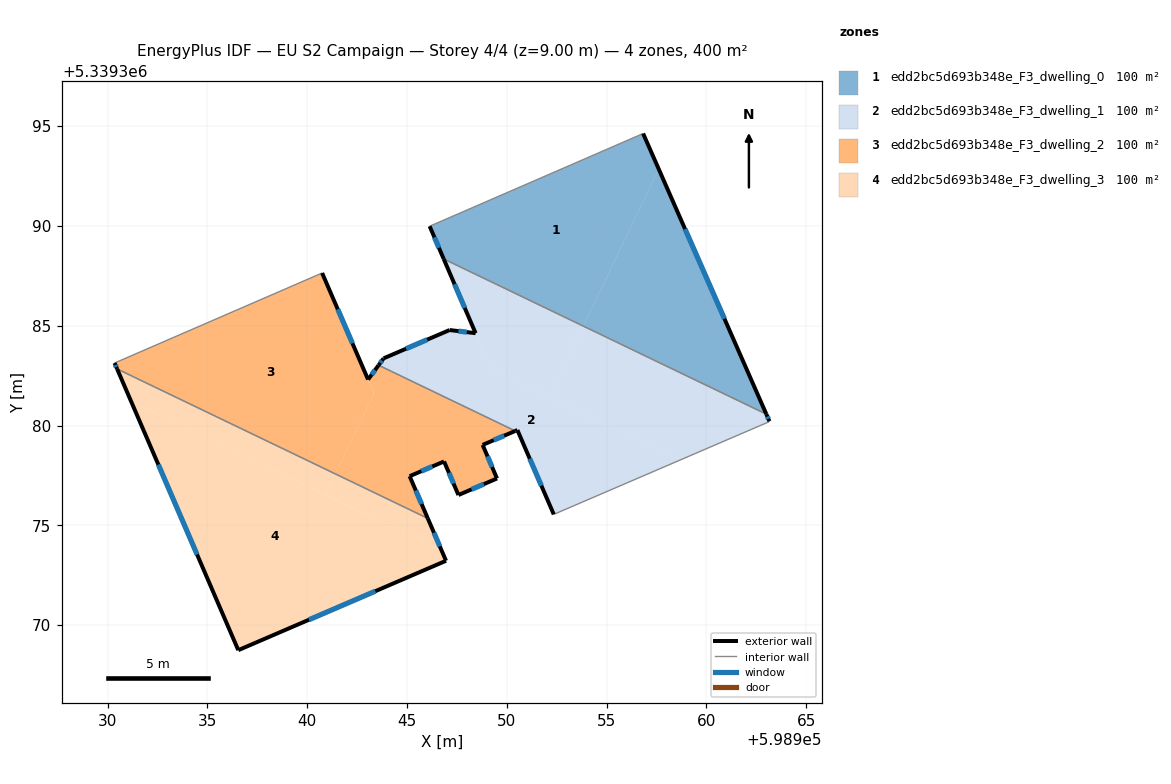
=== STOREY PLAN SPEC (per zone: floor XY polygon, exterior-wall plan segments, windows/doors) ===
zone 1: edd2bc5d693b348e_F3_dwelling_0  (100.1 m²)
  floor: (598956.83, 5339394.63) (598957.61, 5339392.85) (598953.83, 5339384.98) (598946.84, 5339388.35) (598946.17, 5339389.91) (598946.14, 5339389.99)
  floor: (598957.61, 5339392.85) (598963.01, 5339380.57) (598953.83, 5339384.98)
  exterior wall: (598946.14, 5339389.99) – (598946.84, 5339388.35)  [1.8 m]
    window: (598946.37, 5339389.43) – (598946.60, 5339388.91)  [0.5 m²]
  exterior wall: (598963.01, 5339380.57) – (598956.83, 5339394.63)  [15.4 m]
    window: (598960.91, 5339385.35) – (598958.93, 5339389.85)  [4.7 m²]
  interior walls: 2
zone 2: edd2bc5d693b348e_F3_dwelling_1  (100.1 m²)
  floor: (598953.83, 5339384.98) (598952.12, 5339381.44) (598949.21, 5339382.84) (598946.84, 5339388.35)
  floor: (598958.70, 5339378.28) (598952.35, 5339375.55) (598950.53, 5339379.77) (598950.42, 5339379.73) (598943.58, 5339383.02) (598943.83, 5339383.37) (598947.14, 5339384.79) (598948.44, 5339384.63) (598949.21, 5339382.84)
  floor: (598963.01, 5339380.57) (598963.16, 5339380.21) (598963.13, 5339380.18) (598958.70, 5339378.28) (598952.12, 5339381.44) (598953.83, 5339384.98)
  exterior wall: (598963.16, 5339380.21) – (598963.01, 5339380.57)  [0.4 m]
    window: (598963.11, 5339380.34) – (598963.06, 5339380.45)  [0.1 m²]
  exterior wall: (598950.53, 5339379.77) – (598952.35, 5339375.55)  [4.6 m]
    window: (598951.15, 5339378.34) – (598951.73, 5339376.99)  [1.4 m²]
  exterior wall: (598950.43, 5339379.73) – (598950.53, 5339379.77)  [0.1 m]
  exterior wall: (598943.83, 5339383.37) – (598943.58, 5339383.02)  [0.4 m]
    window: (598943.74, 5339383.25) – (598943.66, 5339383.14)  [0.1 m²]
  exterior wall: (598947.14, 5339384.79) – (598943.83, 5339383.37)  [3.6 m]
    window: (598946.01, 5339384.30) – (598944.95, 5339383.85)  [1.1 m²]
  exterior wall: (598948.44, 5339384.63) – (598947.14, 5339384.79)  [1.3 m]
    window: (598947.99, 5339384.68) – (598947.58, 5339384.73)  [0.4 m²]
  exterior wall: (598946.84, 5339388.35) – (598948.44, 5339384.63)  [4.1 m]
    window: (598947.38, 5339387.08) – (598947.89, 5339385.89)  [1.2 m²]
  interior walls: 4
zone 3: edd2bc5d693b348e_F3_dwelling_2  (100.1 m²)
  floor: (598950.42, 5339379.73) (598948.79, 5339379.03) (598949.51, 5339377.35) (598947.58, 5339376.52) (598946.86, 5339378.20) (598945.13, 5339377.46) (598946.04, 5339375.35) (598941.41, 5339377.58) (598943.35, 5339381.61) (598943.05, 5339382.30) (598943.58, 5339383.02)
  floor: (598940.75, 5339387.64) (598943.34, 5339381.61) (598941.41, 5339377.58) (598930.47, 5339382.84) (598930.35, 5339383.13)
  exterior wall: (598948.79, 5339379.03) – (598950.43, 5339379.73)  [1.8 m]
    window: (598949.35, 5339379.27) – (598949.87, 5339379.49)  [0.5 m²]
  exterior wall: (598949.51, 5339377.35) – (598948.79, 5339379.03)  [1.8 m]
    window: (598949.27, 5339377.92) – (598949.04, 5339378.46)  [0.6 m²]
  exterior wall: (598947.58, 5339376.52) – (598949.51, 5339377.35)  [2.1 m]
    window: (598948.24, 5339376.80) – (598948.85, 5339377.06)  [0.6 m²]
  exterior wall: (598946.86, 5339378.20) – (598947.58, 5339376.52)  [1.8 m]
    window: (598947.10, 5339377.63) – (598947.33, 5339377.09)  [0.6 m²]
  exterior wall: (598945.13, 5339377.46) – (598946.86, 5339378.20)  [1.9 m]
    window: (598945.72, 5339377.71) – (598946.27, 5339377.95)  [0.6 m²]
  exterior wall: (598946.04, 5339375.35) – (598945.13, 5339377.46)  [2.3 m]
    window: (598945.73, 5339376.07) – (598945.44, 5339376.74)  [0.7 m²]
  exterior wall: (598930.35, 5339383.13) – (598930.47, 5339382.84)  [0.3 m]
    window: (598930.39, 5339383.03) – (598930.43, 5339382.94)  [0.1 m²]
  exterior wall: (598943.05, 5339382.30) – (598940.75, 5339387.64)  [5.8 m]
    window: (598942.27, 5339384.12) – (598941.53, 5339385.83)  [1.8 m²]
  exterior wall: (598943.58, 5339383.02) – (598943.05, 5339382.30)  [0.9 m]
    window: (598943.40, 5339382.78) – (598943.23, 5339382.55)  [0.3 m²]
  interior walls: 3
zone 4: edd2bc5d693b348e_F3_dwelling_3  (100.1 m²)
  floor: (598941.41, 5339377.58) (598940.90, 5339376.53) (598931.17, 5339381.21) (598930.47, 5339382.84)
  floor: (598946.74, 5339373.73) (598946.96, 5339373.22) (598936.55, 5339368.74) (598931.17, 5339381.21)
  floor: (598946.04, 5339375.35) (598946.74, 5339373.73) (598940.90, 5339376.53) (598941.41, 5339377.58)
  exterior wall: (598946.96, 5339373.22) – (598946.04, 5339375.35)  [2.3 m]
    window: (598946.65, 5339373.95) – (598946.35, 5339374.62)  [0.7 m²]
  exterior wall: (598936.55, 5339368.74) – (598946.96, 5339373.22)  [11.3 m]
    window: (598940.09, 5339370.27) – (598943.41, 5339371.70)  [3.5 m²]
  exterior wall: (598930.47, 5339382.84) – (598936.55, 5339368.74)  [15.3 m]
    window: (598932.54, 5339378.04) – (598934.48, 5339373.54)  [4.7 m²]
  interior walls: 1

=== DERIVED (storey summary) ===
Building: EU S2 Campaign
Storey: 4 of 4  (floor level z = 9.00 m)
Storey gross floor area: 400.3 m²
Zones on this storey: 4
  - edd2bc5d693b348e_F3_dwelling_0: floor 100.1 m²; exterior wall 17.1 m (51.4 m²); 2 window(s) 5.3 m²; WWR 10.2%
  - edd2bc5d693b348e_F3_dwelling_1: floor 100.1 m²; exterior wall 14.5 m (43.5 m²); 6 window(s) 4.4 m²; WWR 10.1%
  - edd2bc5d693b348e_F3_dwelling_2: floor 100.1 m²; exterior wall 18.7 m (56.2 m²); 9 window(s) 5.7 m²; WWR 10.2%
  - edd2bc5d693b348e_F3_dwelling_3: floor 100.1 m²; exterior wall 29.0 m (87.0 m²); 3 window(s) 8.9 m²; WWR 10.2%
Zone adjacency (shared interzone walls):
  - edd2bc5d693b348e_F3_dwelling_0 ↔ edd2bc5d693b348e_F3_dwelling_1
  - edd2bc5d693b348e_F3_dwelling_1 ↔ edd2bc5d693b348e_F3_dwelling_2
  - edd2bc5d693b348e_F3_dwelling_2 ↔ edd2bc5d693b348e_F3_dwelling_3